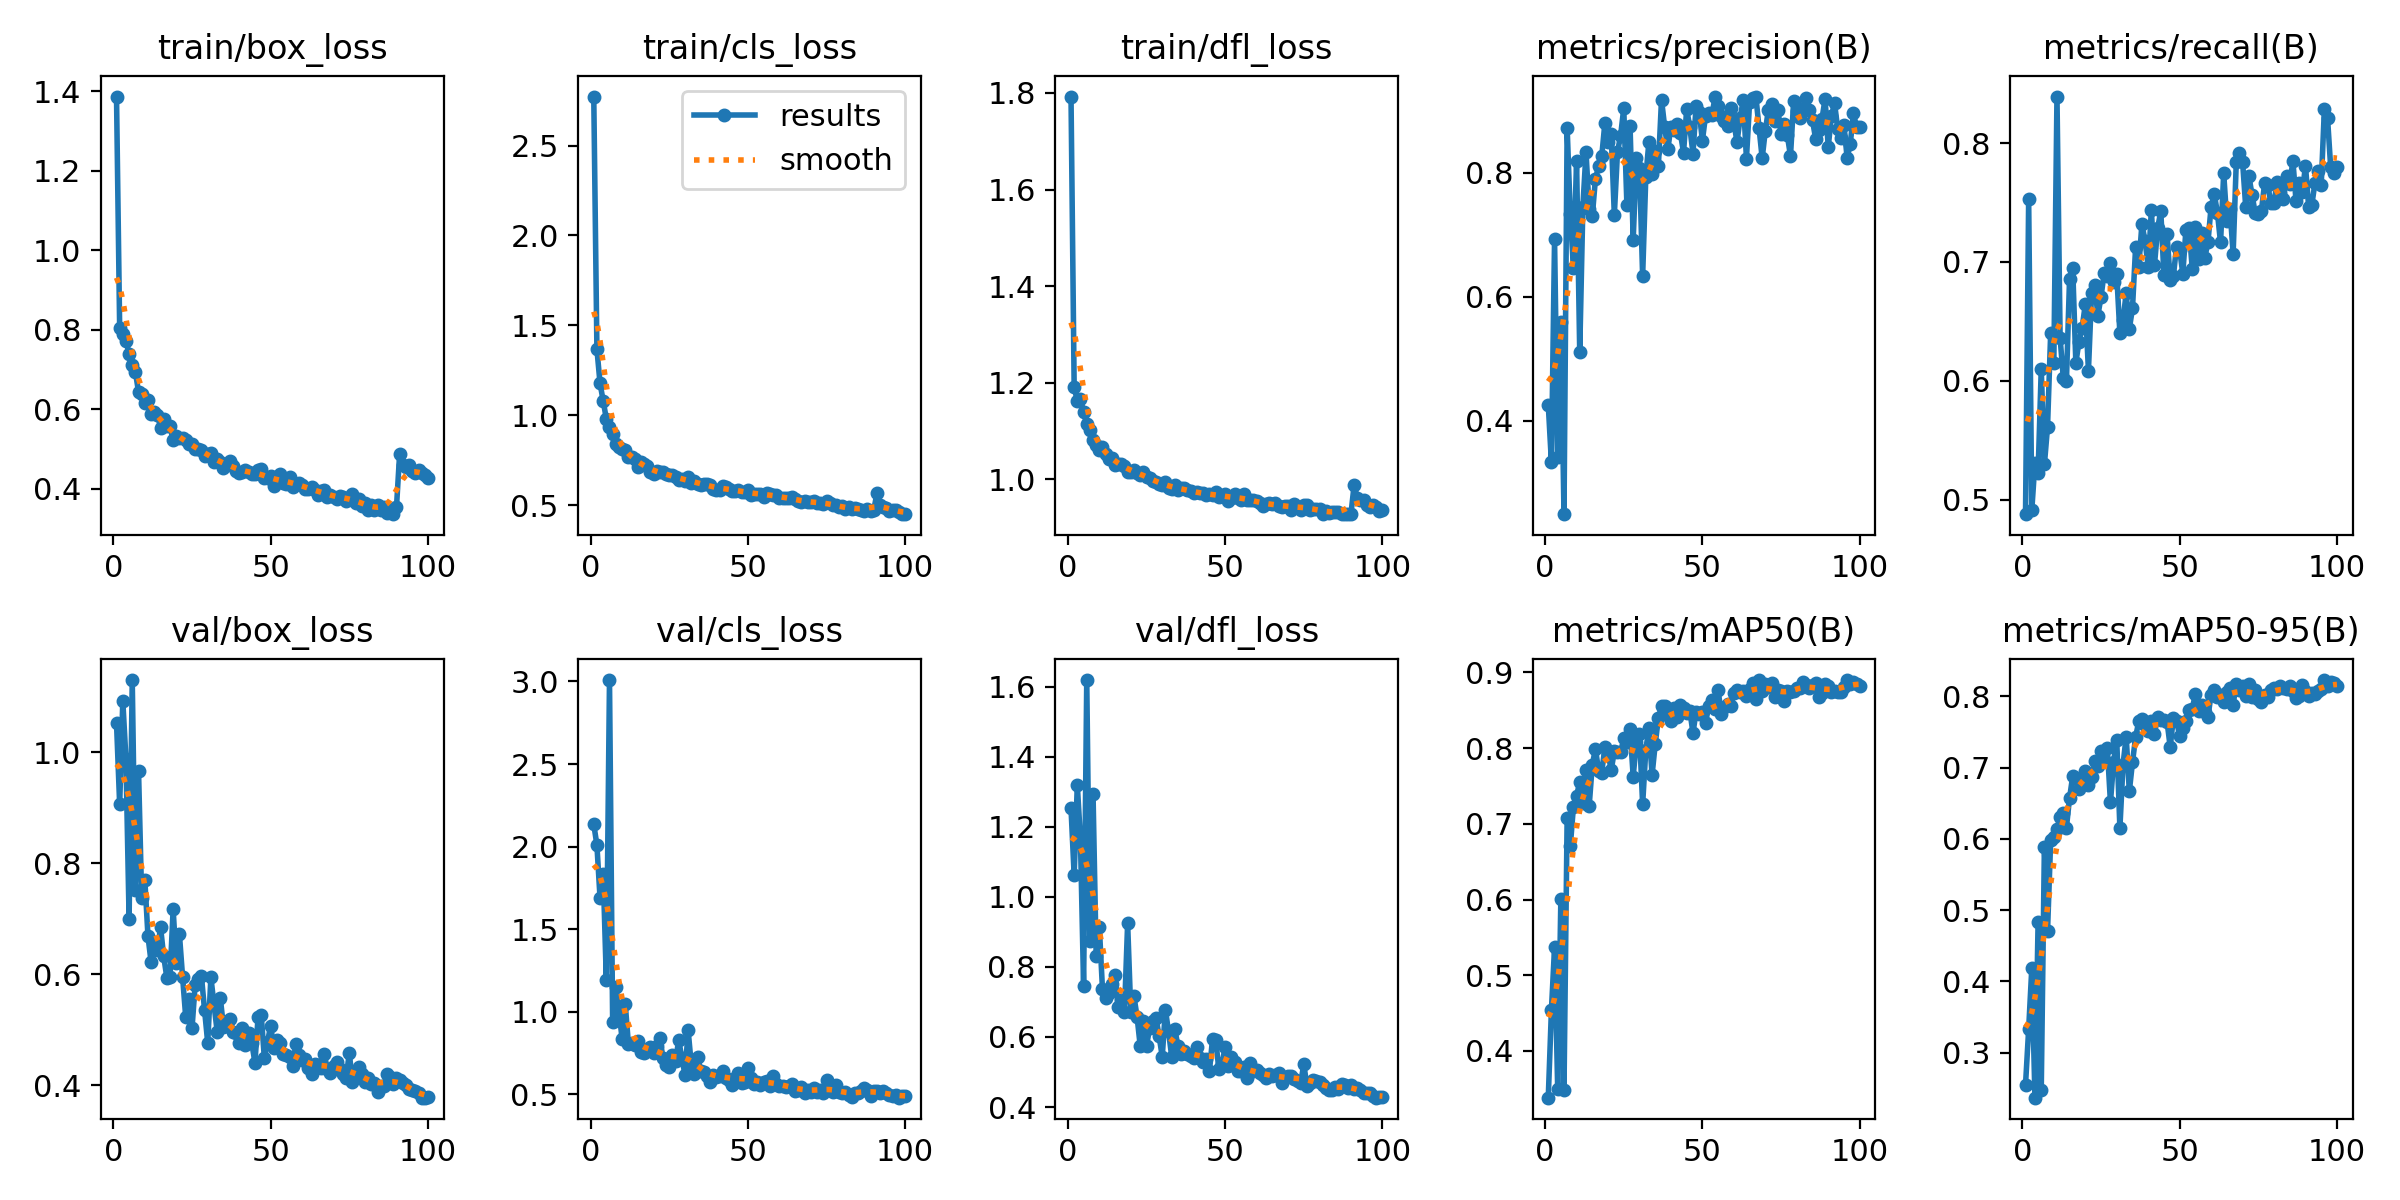

Data behind this chart, as committed beside it:
epoch, time, train/box_loss, train/cls_loss, train/dfl_loss, metrics/precision(B), metrics/recall(B), metrics/mAP50(B), metrics/mAP50-95(B), val/box_loss, val/cls_loss, val/dfl_loss, lr/pg0, lr/pg1, lr/pg2
1, 43.34, 1.387, 2.773, 1.792, 0.426, 0.4877, 0.3382, 0.2551, 1.053, 2.136, 1.253, 0.07038, 0.003291, 0.003291
2, 185.4, 0.8049, 1.367, 1.191, 0.3333, 0.7529, 0.4536, 0.3331, 0.9059, 2.009, 1.061, 0.04031, 0.006559, 0.006559
3, 204.4, 0.7879, 1.176, 1.162, 0.6924, 0.4912, 0.5371, 0.4188, 1.093, 1.687, 1.319, 0.01018, 0.009761, 0.009761
4, 222.7, 0.7707, 1.079, 1.167, 0.3415, 0.5311, 0.3494, 0.2371, 0.9872, 1.834, 1.163, 0.009703, 0.009703, 0.009703
5, 240.7, 0.7399, 0.9788, 1.14, 0.559, 0.5222, 0.6002, 0.4834, 0.6999, 1.192, 0.7446, 0.009604, 0.009604, 0.009604
6, 258.9, 0.7116, 0.9334, 1.114, 0.2497, 0.6099, 0.3489, 0.2476, 1.13, 3.009, 1.619, 0.009505, 0.009505, 0.009505
7, 277.2, 0.6935, 0.8955, 1.103, 0.8724, 0.5295, 0.7082, 0.5889, 0.752, 0.941, 0.8742, 0.009406, 0.009406, 0.009406
8, 295.2, 0.6434, 0.8399, 1.081, 0.7328, 0.5612, 0.6704, 0.4705, 0.9663, 1.148, 1.294, 0.009307, 0.009307, 0.009307
9, 313.2, 0.637, 0.8204, 1.072, 0.6472, 0.6403, 0.7225, 0.5983, 0.737, 1.005, 0.8299, 0.009208, 0.009208, 0.009208
10, 331.3, 0.6159, 0.8123, 1.061, 0.8187, 0.6151, 0.7371, 0.6025, 0.7701, 0.8371, 0.9148, 0.009109, 0.009109, 0.009109
11, 349.3, 0.6221, 0.8069, 1.068, 0.5107, 0.8392, 0.7553, 0.6135, 0.6685, 1.049, 0.7366, 0.00901, 0.00901, 0.00901
12, 367.3, 0.5876, 0.769, 1.052, 0.7452, 0.636, 0.7276, 0.6308, 0.6213, 0.8074, 0.71, 0.008911, 0.008911, 0.008911
13, 385.3, 0.5931, 0.768, 1.043, 0.8329, 0.6027, 0.7711, 0.6364, 0.6571, 0.8086, 0.7269, 0.008812, 0.008812, 0.008812
14, 403.2, 0.5862, 0.7562, 1.045, 0.7415, 0.5994, 0.7235, 0.6157, 0.6427, 0.7992, 0.751, 0.008713, 0.008713, 0.008713
15, 421.2, 0.5534, 0.7122, 1.03, 0.7302, 0.686, 0.7783, 0.6572, 0.6844, 0.8253, 0.7756, 0.008614, 0.008614, 0.008614
16, 439.2, 0.5761, 0.7382, 1.032, 0.7902, 0.6947, 0.7987, 0.6879, 0.6318, 0.7577, 0.6865, 0.008515, 0.008515, 0.008515
17, 457.2, 0.557, 0.7276, 1.032, 0.8099, 0.6151, 0.7705, 0.6854, 0.5937, 0.7511, 0.705, 0.008416, 0.008416, 0.008416
18, 476.1, 0.5566, 0.7157, 1.028, 0.8263, 0.6328, 0.7678, 0.6694, 0.5939, 0.7691, 0.6724, 0.008317, 0.008317, 0.008317
19, 494.5, 0.5222, 0.6835, 1.015, 0.8802, 0.6445, 0.8014, 0.678, 0.717, 0.7839, 0.9243, 0.008218, 0.008218, 0.008218
20, 513.2, 0.5319, 0.671, 1.015, 0.8491, 0.6643, 0.7937, 0.6946, 0.6201, 0.7492, 0.672, 0.008119, 0.008119, 0.008119
21, 531.1, 0.5283, 0.6877, 1.019, 0.8624, 0.6085, 0.771, 0.676, 0.6715, 0.7935, 0.7168, 0.00802, 0.00802, 0.00802
22, 549.3, 0.5276, 0.6835, 1.014, 0.7319, 0.6737, 0.7956, 0.6863, 0.5949, 0.8432, 0.6574, 0.007921, 0.007921, 0.007921
23, 569.4, 0.5222, 0.6824, 1.008, 0.8331, 0.6808, 0.7947, 0.7088, 0.5225, 0.7209, 0.5744, 0.007822, 0.007822, 0.007822
24, 588.4, 0.5122, 0.6701, 1.015, 0.8598, 0.6548, 0.795, 0.7026, 0.5553, 0.6773, 0.6447, 0.007723, 0.007723, 0.007723
25, 609.6, 0.5119, 0.6684, 1.005, 0.9036, 0.6705, 0.8128, 0.7229, 0.5023, 0.6632, 0.575, 0.007624, 0.007624, 0.007624
26, 630.3, 0.5008, 0.6664, 1.002, 0.7476, 0.6908, 0.8081, 0.7091, 0.5812, 0.7381, 0.6256, 0.007525, 0.007525, 0.007525
27, 649.4, 0.4992, 0.6544, 0.9963, 0.8755, 0.6885, 0.8253, 0.7278, 0.5905, 0.7032, 0.6462, 0.007426, 0.007426, 0.007426
28, 667.4, 0.4981, 0.6381, 0.9954, 0.6921, 0.6992, 0.7625, 0.651, 0.596, 0.8287, 0.6551, 0.007327, 0.007327, 0.007327
29, 684.7, 0.483, 0.6434, 0.9909, 0.8233, 0.6829, 0.8081, 0.7084, 0.5345, 0.7209, 0.6026, 0.007228, 0.007228, 0.007228
30, 702.4, 0.4878, 0.6357, 0.9885, 0.8082, 0.6895, 0.8187, 0.7386, 0.4759, 0.6178, 0.5439, 0.007129, 0.007129, 0.007129
31, 719.8, 0.4885, 0.658, 0.9941, 0.6333, 0.6398, 0.7256, 0.615, 0.5944, 0.8884, 0.6773, 0.00703, 0.00703, 0.00703
32, 736.6, 0.4657, 0.6234, 0.9821, 0.7922, 0.6508, 0.7973, 0.704, 0.5446, 0.6792, 0.6161, 0.006931, 0.006931, 0.006931
33, 753.7, 0.474, 0.631, 0.9806, 0.85, 0.6737, 0.827, 0.7435, 0.4963, 0.6237, 0.544, 0.006832, 0.006832, 0.006832
34, 771, 0.4665, 0.6196, 0.9878, 0.7983, 0.6437, 0.7646, 0.6665, 0.5569, 0.7281, 0.6227, 0.006733, 0.006733, 0.006733
35, 788.9, 0.4529, 0.6127, 0.9772, 0.8347, 0.6609, 0.8053, 0.7073, 0.5047, 0.6436, 0.573, 0.006634, 0.006634, 0.006634
36, 806.5, 0.4628, 0.6169, 0.9815, 0.8102, 0.7126, 0.8398, 0.7427, 0.5073, 0.6379, 0.5504, 0.006535, 0.006535, 0.006535
37, 824.2, 0.4695, 0.6168, 0.9812, 0.9176, 0.6961, 0.8555, 0.7648, 0.5187, 0.6121, 0.5607, 0.006436, 0.006436, 0.006436
38, 844.7, 0.456, 0.6136, 0.9772, 0.8738, 0.7318, 0.8557, 0.7687, 0.4958, 0.5757, 0.5511, 0.006337, 0.006337, 0.006337
39, 869.1, 0.4453, 0.5916, 0.9765, 0.8376, 0.7178, 0.8462, 0.7593, 0.4943, 0.6174, 0.5465, 0.006238, 0.006238, 0.006238
40, 902.2, 0.4404, 0.5817, 0.9721, 0.8741, 0.6958, 0.8362, 0.7515, 0.4757, 0.6044, 0.5402, 0.006139, 0.006139, 0.006139
41, 929.1, 0.4418, 0.5848, 0.9742, 0.8692, 0.7435, 0.8527, 0.7649, 0.5028, 0.613, 0.5728, 0.00604, 0.00604, 0.00604
42, 982.7, 0.4464, 0.6035, 0.971, 0.8789, 0.6976, 0.8408, 0.7473, 0.4719, 0.6392, 0.5404, 0.005941, 0.005941, 0.005941
43, 1008, 0.4408, 0.5987, 0.9711, 0.8638, 0.7283, 0.8572, 0.7715, 0.4932, 0.6011, 0.5282, 0.005842, 0.005842, 0.005842
44, 1033, 0.4369, 0.587, 0.9682, 0.8323, 0.7428, 0.8525, 0.7661, 0.4757, 0.5874, 0.5381, 0.005743, 0.005743, 0.005743
45, 1055, 0.4355, 0.5799, 0.9695, 0.9019, 0.6891, 0.8462, 0.7665, 0.4405, 0.5594, 0.5024, 0.005644, 0.005644, 0.005644
46, 1074, 0.4471, 0.5772, 0.967, 0.8737, 0.7233, 0.8493, 0.7642, 0.5222, 0.5967, 0.5955, 0.005545, 0.005545, 0.005545
47, 1097, 0.4495, 0.5841, 0.9733, 0.8306, 0.6844, 0.8201, 0.7287, 0.5266, 0.6275, 0.5913, 0.005446, 0.005446, 0.005446
48, 1118, 0.4267, 0.573, 0.9644, 0.9078, 0.6881, 0.8481, 0.77, 0.4482, 0.5679, 0.5072, 0.005347, 0.005347, 0.005347
49, 1139, 0.4275, 0.5715, 0.9664, 0.8969, 0.7128, 0.8455, 0.7659, 0.4776, 0.5737, 0.5218, 0.005248, 0.005248, 0.005248
50, 1160, 0.432, 0.5861, 0.969, 0.8517, 0.7102, 0.8482, 0.7441, 0.5071, 0.6597, 0.5726, 0.005149, 0.005149, 0.005149
51, 1181, 0.4057, 0.5544, 0.9548, 0.892, 0.6901, 0.8337, 0.7553, 0.4666, 0.5974, 0.5161, 0.00505, 0.00505, 0.00505
52, 1223, 0.4193, 0.5604, 0.9611, 0.8969, 0.7272, 0.8551, 0.7656, 0.4818, 0.5624, 0.5438, 0.004951, 0.004951, 0.004951
53, 1268, 0.4367, 0.5619, 0.9693, 0.8922, 0.7285, 0.8631, 0.7808, 0.4762, 0.5748, 0.5273, 0.004852, 0.004852, 0.004852
54, 1328, 0.4153, 0.5638, 0.9621, 0.9212, 0.6944, 0.8518, 0.7823, 0.4563, 0.5589, 0.5033, 0.004753, 0.004753, 0.004753
55, 1354, 0.4128, 0.5465, 0.9563, 0.908, 0.7292, 0.8763, 0.8029, 0.4542, 0.5748, 0.5019, 0.004654, 0.004654, 0.004654
56, 1374, 0.4299, 0.5683, 0.9687, 0.8918, 0.7027, 0.8452, 0.779, 0.4504, 0.5796, 0.515, 0.004555, 0.004555, 0.004555
57, 1394, 0.4038, 0.5591, 0.9568, 0.8828, 0.724, 0.8546, 0.7877, 0.4342, 0.5495, 0.483, 0.004456, 0.004456, 0.004456
58, 1450, 0.4121, 0.554, 0.957, 0.8744, 0.7037, 0.8584, 0.7772, 0.4736, 0.6134, 0.5252, 0.004357, 0.004357, 0.004357
59, 1473, 0.4129, 0.5572, 0.9564, 0.9036, 0.7167, 0.8553, 0.7714, 0.4548, 0.5653, 0.5032, 0.004258, 0.004258, 0.004258
60, 1494, 0.4103, 0.537, 0.9553, 0.881, 0.7466, 0.8734, 0.8023, 0.4447, 0.551, 0.5049, 0.004159, 0.004159, 0.004159
... 40 more rows
